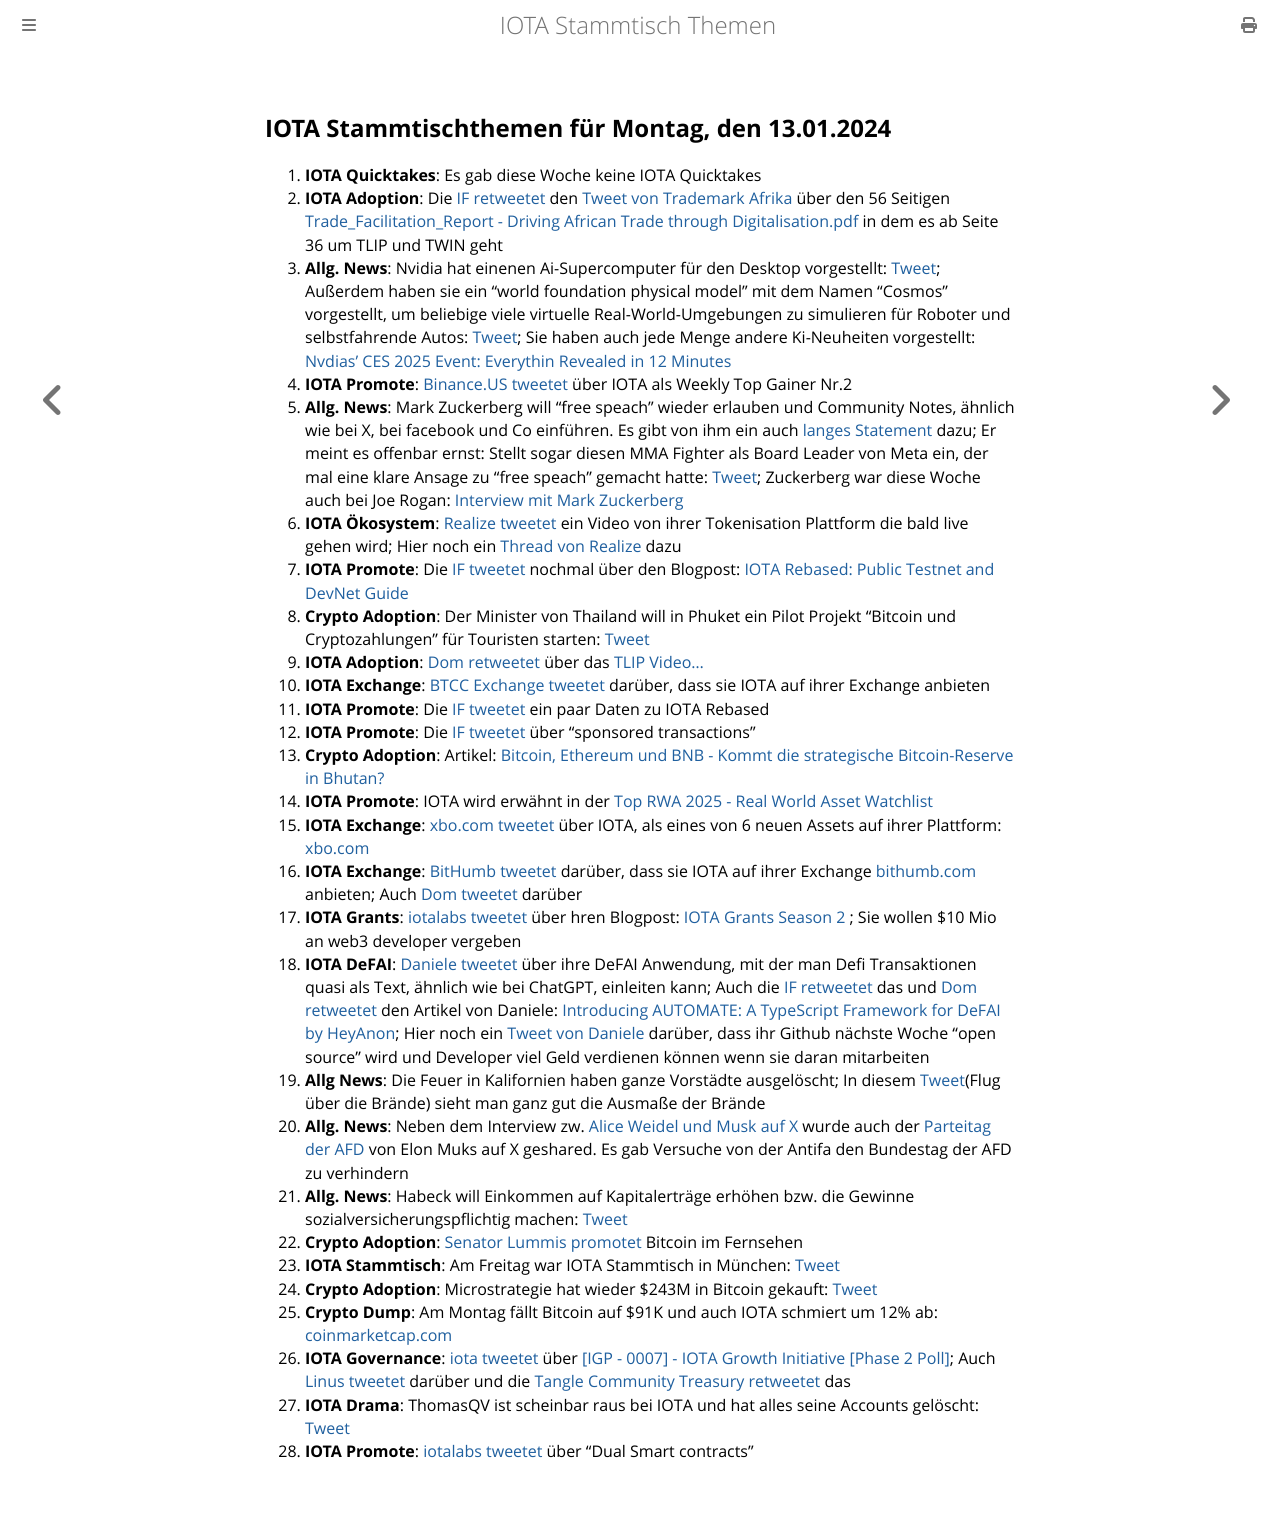

repository: iota-community/community-events · page: stammtisch/2025-01-13/index.html · generator: mdbook

## IOTA Stammtischthemen für Montag, den 13.01.2024

1. **IOTA Quicktakes**: Es gab diese Woche keine IOTA Quicktakes
2. **IOTA Adoption**: Die [IF retweetet](https://x.com/iota/status/1876292422524911794) den [Tweet von Trademark Afrika](https://x.com/TradeMarkAfrica/status/1875044417469403136) über den 56 Seitigen [Trade_Facilitation_Report - Driving African Trade through Digitalisation.pdf](https://t.co/vcOEjaFA0k) in dem es ab Seite 36 um TLIP und TWIN geht
3. **Allg. News**: Nvidia hat einenen Ai-Supercomputer für den Desktop vorgestellt: [Tweet](https://x.com/SawyerMerritt/status/1876486322891944254); Außerdem haben sie ein "world foundation physical model" mit dem Namen "Cosmos" vorgestellt, um beliebige viele virtuelle Real-World-Umgebungen zu simulieren für Roboter und selbstfahrende Autos: [Tweet](https://x.com/StockMKTNewz/status/1876475104466718774); Sie haben auch jede Menge andere Ki-Neuheiten vorgestellt: [Nvdias' CES 2025 Event: Everythin Revealed in 12 Minutes](https://www.youtube.com/watch?v=fjO9GPh_vJI)
4. **IOTA Promote**: [Binance.US tweetet](https://x.com/BinanceUS/status/1876399628712599594) über IOTA als Weekly Top Gainer Nr.2
5. **Allg. News**: Mark Zuckerberg will "free speach" wieder erlauben und Community Notes, ähnlich wie bei X, bei facebook und Co einführen. Es gibt von ihm ein auch [langes Statement](https://x.com/teslaownersSV/status/1876606982096093651) dazu; Er meint es offenbar ernst: Stellt sogar diesen MMA Fighter als Board Leader von Meta ein, der mal eine klare Ansage zu "free speach" gemacht hatte: [Tweet](https://x.com/bennyjohnson/status/1876447531091300604); Zuckerberg war diese Woche auch bei Joe Rogan: [Interview mit Mark Zuckerberg](https://www.youtube.com/watch?v=7k1ehaE0bdU)
6. **IOTA Ökosystem**: [Realize tweetet](https://x.com/realizefinance/status/1876613094665048409) ein Video von ihrer Tokenisation Plattform die bald live gehen wird; Hier noch ein [Thread von Realize](https://x.com/realizefinance/status/1876989925754593624) dazu
7. **IOTA Promote**: Die [IF tweetet](https://x.com/iota/status/1876629872723857524) nochmal über den Blogpost: [IOTA Rebased: Public Testnet and DevNet Guide](https://blog.iota.org/iota-rebased-testnet-devnet-guide/)
8. **Crypto Adoption**: Der Minister von Thailand will in Phuket ein Pilot Projekt "Bitcoin und Cryptozahlungen" für Touristen starten: [Tweet](https://x.com/BTC_Archive/status/1876959734005109191)
9. **IOTA Adoption**: [Dom retweetet](https://x.com/DomSchiener/status/1876973580866507194) über das [TLIP Video...](https://www.youtube.com/watch?v=TW3HtMXOzJA)
10. **IOTA Exchange**: [BTCC Exchange tweetet](https://x.com/BTCCexchange/status/1876682713026945527) darüber, dass sie IOTA auf ihrer Exchange anbieten
11. **IOTA Promote**: Die [IF tweetet](https://x.com/iota/status/1876992267128299770) ein paar Daten zu IOTA Rebased
12. **IOTA Promote**: Die [IF tweetet](https://x.com/iota/status/1877717037616615777) über "sponsored transactions"
13. **Crypto Adoption**: Artikel: [Bitcoin, Ethereum und BNB - Kommt die strategische Bitcoin-Reserve in Bhutan?](https://www.btc-echo.de/schlagzeilen/bhutan-wirtschaftsregion-plant-strategische-krypto-reserve-198898/?utm_content=buffera3708&utm_medium=social&utm_source=x.com&utm_campaign=buffer)
14. **IOTA Promote**: IOTA wird erwähnt in der [Top RWA 2025 - Real World Asset Watchlist](https://x.com/RWAwatchlist_/status/1877420680628650312)
15. **IOTA Exchange**: [xbo.com tweetet](https://x.com/XboOfficial/status/1877354556301959661) über IOTA, als eines von 6 neuen Assets auf ihrer Plattform: [xbo.com](https://x.com/XboOfficial/status/1877354556301959661)
16. **IOTA Exchange**: [BitHumb tweetet](https://x.com/BithumbOfficial/status/1877897718099853780) darüber, dass sie IOTA auf ihrer Exchange [bithumb.com](https://www.bithumb.com/react/) anbieten; Auch [Dom tweetet](https://x.com/DomSchiener/status/1877938098119545063) darüber
17. **IOTA Grants**: [iotalabs tweetet](https://x.com/iotalabs_/status/1877309796388675600) über hren Blogpost: [IOTA Grants Season 2 ](https://t.co/K5uestvCp4); Sie wollen $10 Mio an web3 developer vergeben
18. **IOTA DeFAI**: [Daniele tweetet](https://x.com/danielesesta/status/1877721651996946880) über ihre DeFAI Anwendung, mit der man Defi Transaktionen quasi als Text, ähnlich wie bei ChatGPT, einleiten kann; Auch die [IF retweetet](https://x.com/iota/status/1878698858550628856) das und [Dom retweetet](https://x.com/DomSchiener/status/1878449500479492312) den Artikel von Daniele: [Introducing AUTOMATE: A TypeScript Framework for DeFAI by HeyAnon](https://x.com/danielesesta/status/1878448769546473874); Hier noch ein [Tweet von Daniele](https://x.com/danielesesta/status/1878705823767011661) darüber, dass ihr Github nächste Woche "open source" wird und Developer viel Geld verdienen können wenn sie daran mitarbeiten 
19. **Allg News**: Die Feuer in Kalifornien haben ganze Vorstädte ausgelöscht; In diesem [Tweet](https://x.com/WallStreetApes/status/1878412123992195110?t=wbjelLj4BUvTCp948vZ1wg&s=19)(Flug über die Brände) sieht man ganz gut die Ausmaße der Brände 
20. **Allg. News**: Neben dem Interview zw. [Alice Weidel und Musk auf X](https://x.com/Alice_Weidel/status/1877462752526053592) wurde auch der [Parteitag der AFD](https://x.com/elonmusk/status/1878035818641543209) von Elon Muks auf X geshared. Es gab Versuche von der Antifa den Bundestag der AFD zu verhindern
21. **Allg. News**: Habeck will Einkommen auf Kapitalerträge erhöhen bzw. die Gewinne sozialversicherungspflichtig machen: [Tweet](https://x.com/ulfposh/status/1878518977514664174)
22. **Crypto Adoption**: [Senator Lummis promotet](https://x.com/BitcoinNewsCom/status/1878466242979176563) Bitcoin im Fernsehen
23. **IOTA Stammtisch**: Am Freitag war IOTA Stammtisch in München: [Tweet](https://x.com/IotaMunchen/status/1877968346253062553)
24. **Crypto Adoption**: Microstrategie hat wieder $243M in Bitcoin gekauft: [Tweet](https://x.com/WatcherGuru/status/1878790594421801043)
25. **Crypto Dump**: Am Montag fällt Bitcoin auf $91K und auch IOTA schmiert um 12% ab: [coinmarketcap.com](https://coinmarketcap.com/)
26. **IOTA Governance**: [iota tweetet](https://x.com/iota/status/1878804201939079183) über [[IGP - 0007] - IOTA Growth Initiative [Phase 2 Poll]](https://govern.iota.org/t/igp-0007-iota-growth-initiative-phase-2-poll/1782); Auch [Linus tweetet](https://x.com/LinusNaumann/status/1878811583918547015) darüber und die [Tangle Community Treasury retweetet](https://x.com/TangleTreasury/status/1878812652534948245) das
27. **IOTA Drama**: ThomasQV ist scheinbar raus bei IOTA und hat alles seine Accounts gelöscht: [Tweet](https://x.com/texos70/status/1878021714711306728)
28. **IOTA Promote**: [iotalabs tweetet](https://x.com/iotalabs_/status/1878804201624776976) über "Dual Smart contracts"
